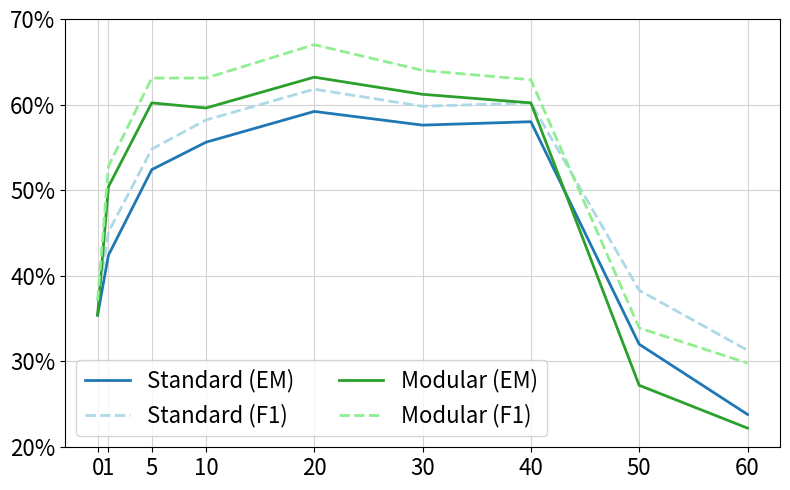

This chart was generated by the following Python code:
import matplotlib.pyplot as plt

# Data
x = [0, 1, 5, 10, 20, 30, 40, 50, 60]
# y = [62.6, 62.6, 62.6, 62.6, 62.6]
y2 = [35.4, 42.4, 52.4, 55.6, 59.2, 57.6, 58.0, 32.0, 23.8]
y22 = [37.1, 45.1, 54.8, 58.2, 61.8, 59.8, 60.2, 38.3, 31.3]

y3 = [35.4, 50.4, 60.2, 59.6, 63.2, 61.2, 60.2, 27.2, 22.2]
y33 = [37.1, 52.8, 63.1, 63.1, 67.0, 64.0, 62.9, 33.9, 29.8]

# Plotting
plt.figure(figsize=(8, 5))

l=2
# Plotting the line
# plt.plot(x, y, color='yellowgreen', label='TableQA', linestyle='dashed', linewidth=l)
plt.plot(x, y2, color='tab:blue', label='Standard (EM)', linewidth=l)
plt.plot(x, y22, color='lightblue', label='Standard (F1)', linestyle='dashed', linewidth=l)
plt.plot(x, y3, color='tab:green', label='Modular (EM)', linewidth=l)
plt.plot(x, y33, color='lightgreen', label='Modular (F1)', linestyle='dashed', linewidth=l)
# plt.plot(x, y4, color='blue', label='Oracle', marker='o', linewidth=l)


# Customizing the plot
# plt.xlabel('Number of context chunks', fontsize=20,labelpad=10)
# plt.ylabel('Score', fontsize=20, labelpad=10)
plt.xticks(x, ['0', '1', '5', '10', '20', '30', '40', '50', '60'], fontsize=16)
plt.yticks(range(20, 71, 10), [f'{val}%' for val in range(20, 71, 10)], fontsize=16)
plt.grid(True, linestyle='-', color='lightgrey')

#
plt.legend(loc='lower left', fontsize=16, ncol=2) 

# plt.legend(loc='upper center', bbox_to_anchor=(0.46, 1.35),
#           fancybox=True, shadow=False, ncol=2, fontsize=16)

plt.tight_layout()
plt.savefig('line_plot_situatedqa.pdf')
